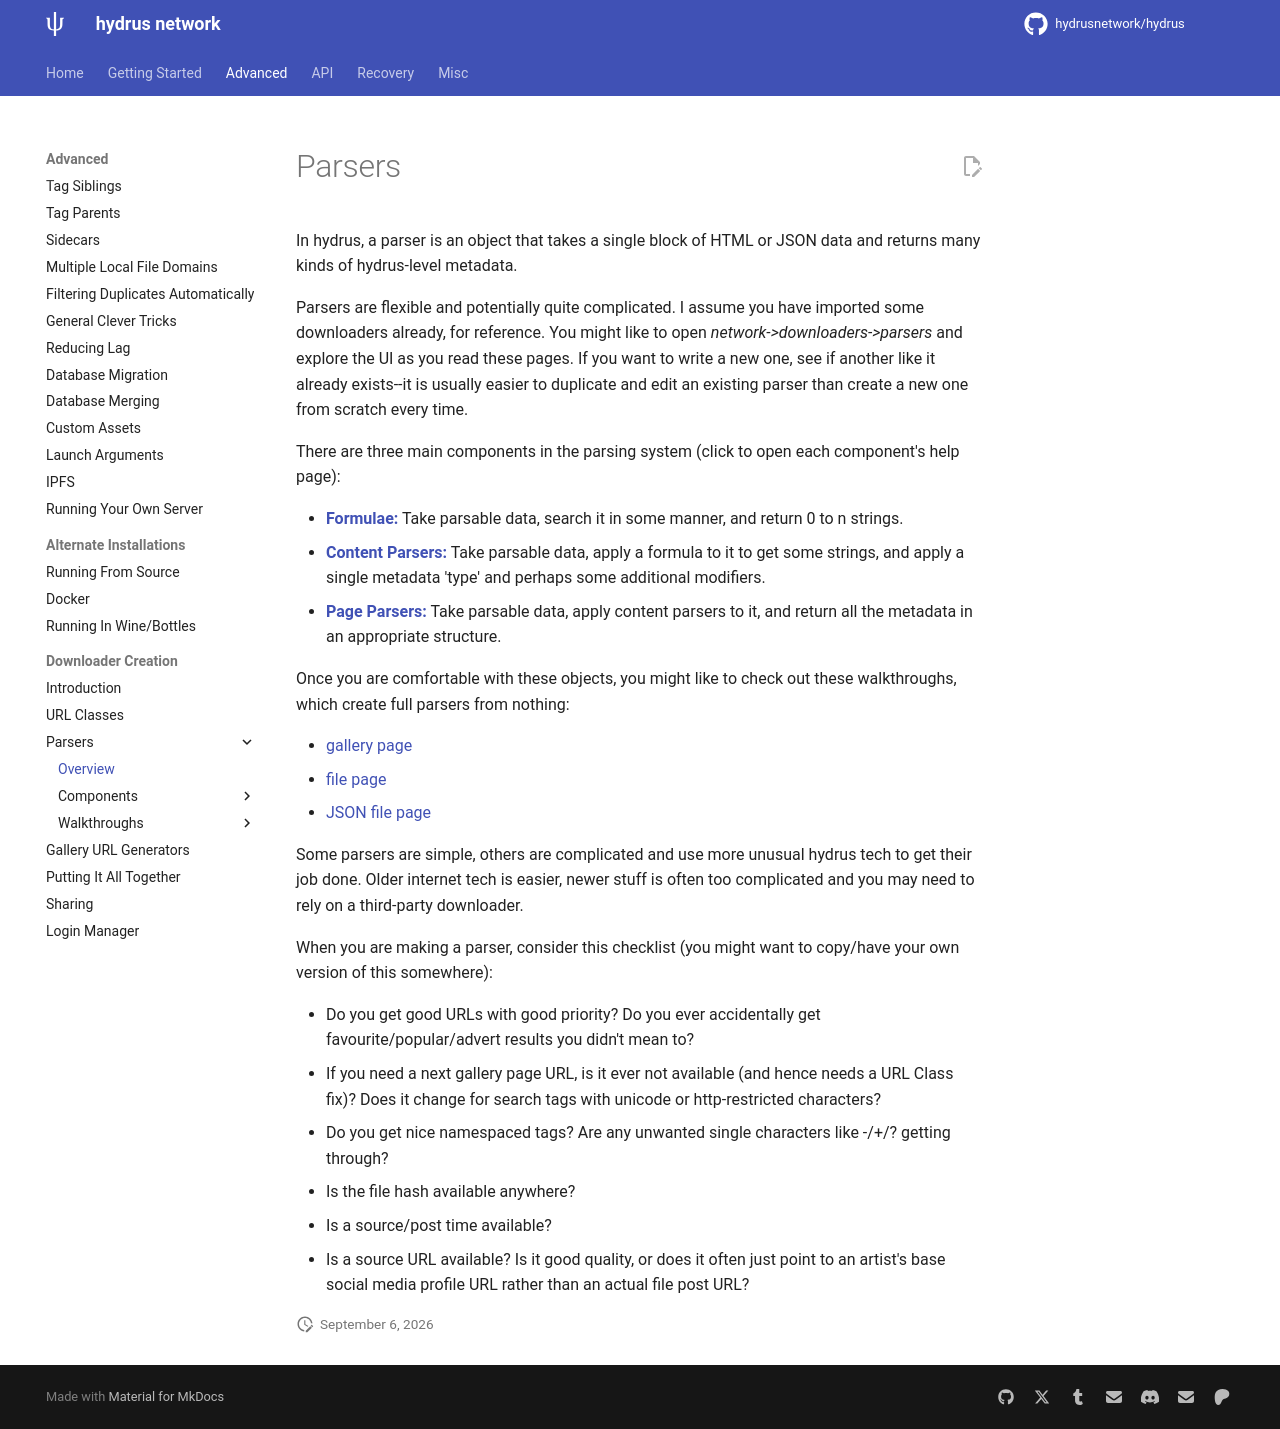

repository: grfwings/hydrus · page: downloader_parsers.html · generator: mkdocs

---
title: Parsers
---

# Parsers

In hydrus, a parser is an object that takes a single block of HTML or JSON data and returns many kinds of hydrus-level metadata.

Parsers are flexible and potentially quite complicated. I assume you have imported some downloaders already, for reference. You might like to open _network->downloaders->parsers_ and explore the UI as you read these pages. If you want to write a new one, see if another like it already exists--it is usually easier to duplicate and edit an existing parser than create a new one from scratch every time.

There are three main components in the parsing system (click to open each component's help page):

*   [**Formulae:**](downloader_parsers_formulae.md) Take parsable data, search it in some manner, and return 0 to n strings.
*   [**Content Parsers:**](downloader_parsers_content_parsers.md) Take parsable data, apply a formula to it to get some strings, and apply a single metadata 'type' and perhaps some additional modifiers.
*   [**Page Parsers:**](downloader_parsers_page_parsers.md) Take parsable data, apply content parsers to it, and return all the metadata in an appropriate structure.

Once you are comfortable with these objects, you might like to check out these walkthroughs, which create full parsers from nothing:

*   [gallery page](downloader_parsers_full_example_gallery_page.md)
*   [file page](downloader_parsers_full_example_file_page.md)
*   [JSON file page](downloader_parsers_full_example_api.md)

Some parsers are simple, others are complicated and use more unusual hydrus tech to get their job done. Older internet tech is easier, newer stuff is often too complicated and you may need to rely on a third-party downloader.

When you are making a parser, consider this checklist (you might want to copy/have your own version of this somewhere):

*   Do you get good URLs with good priority? Do you ever accidentally get favourite/popular/advert results you didn't mean to?
*   If you need a next gallery page URL, is it ever not available (and hence needs a URL Class fix)? Does it change for search tags with unicode or http-restricted characters?
*   Do you get nice namespaced tags? Are any unwanted single characters like -/+/? getting through?
*   Is the file hash available anywhere?
*   Is a source/post time available?
*   Is a source URL available? Is it good quality, or does it often just point to an artist's base social media profile URL rather than an actual file post URL?
